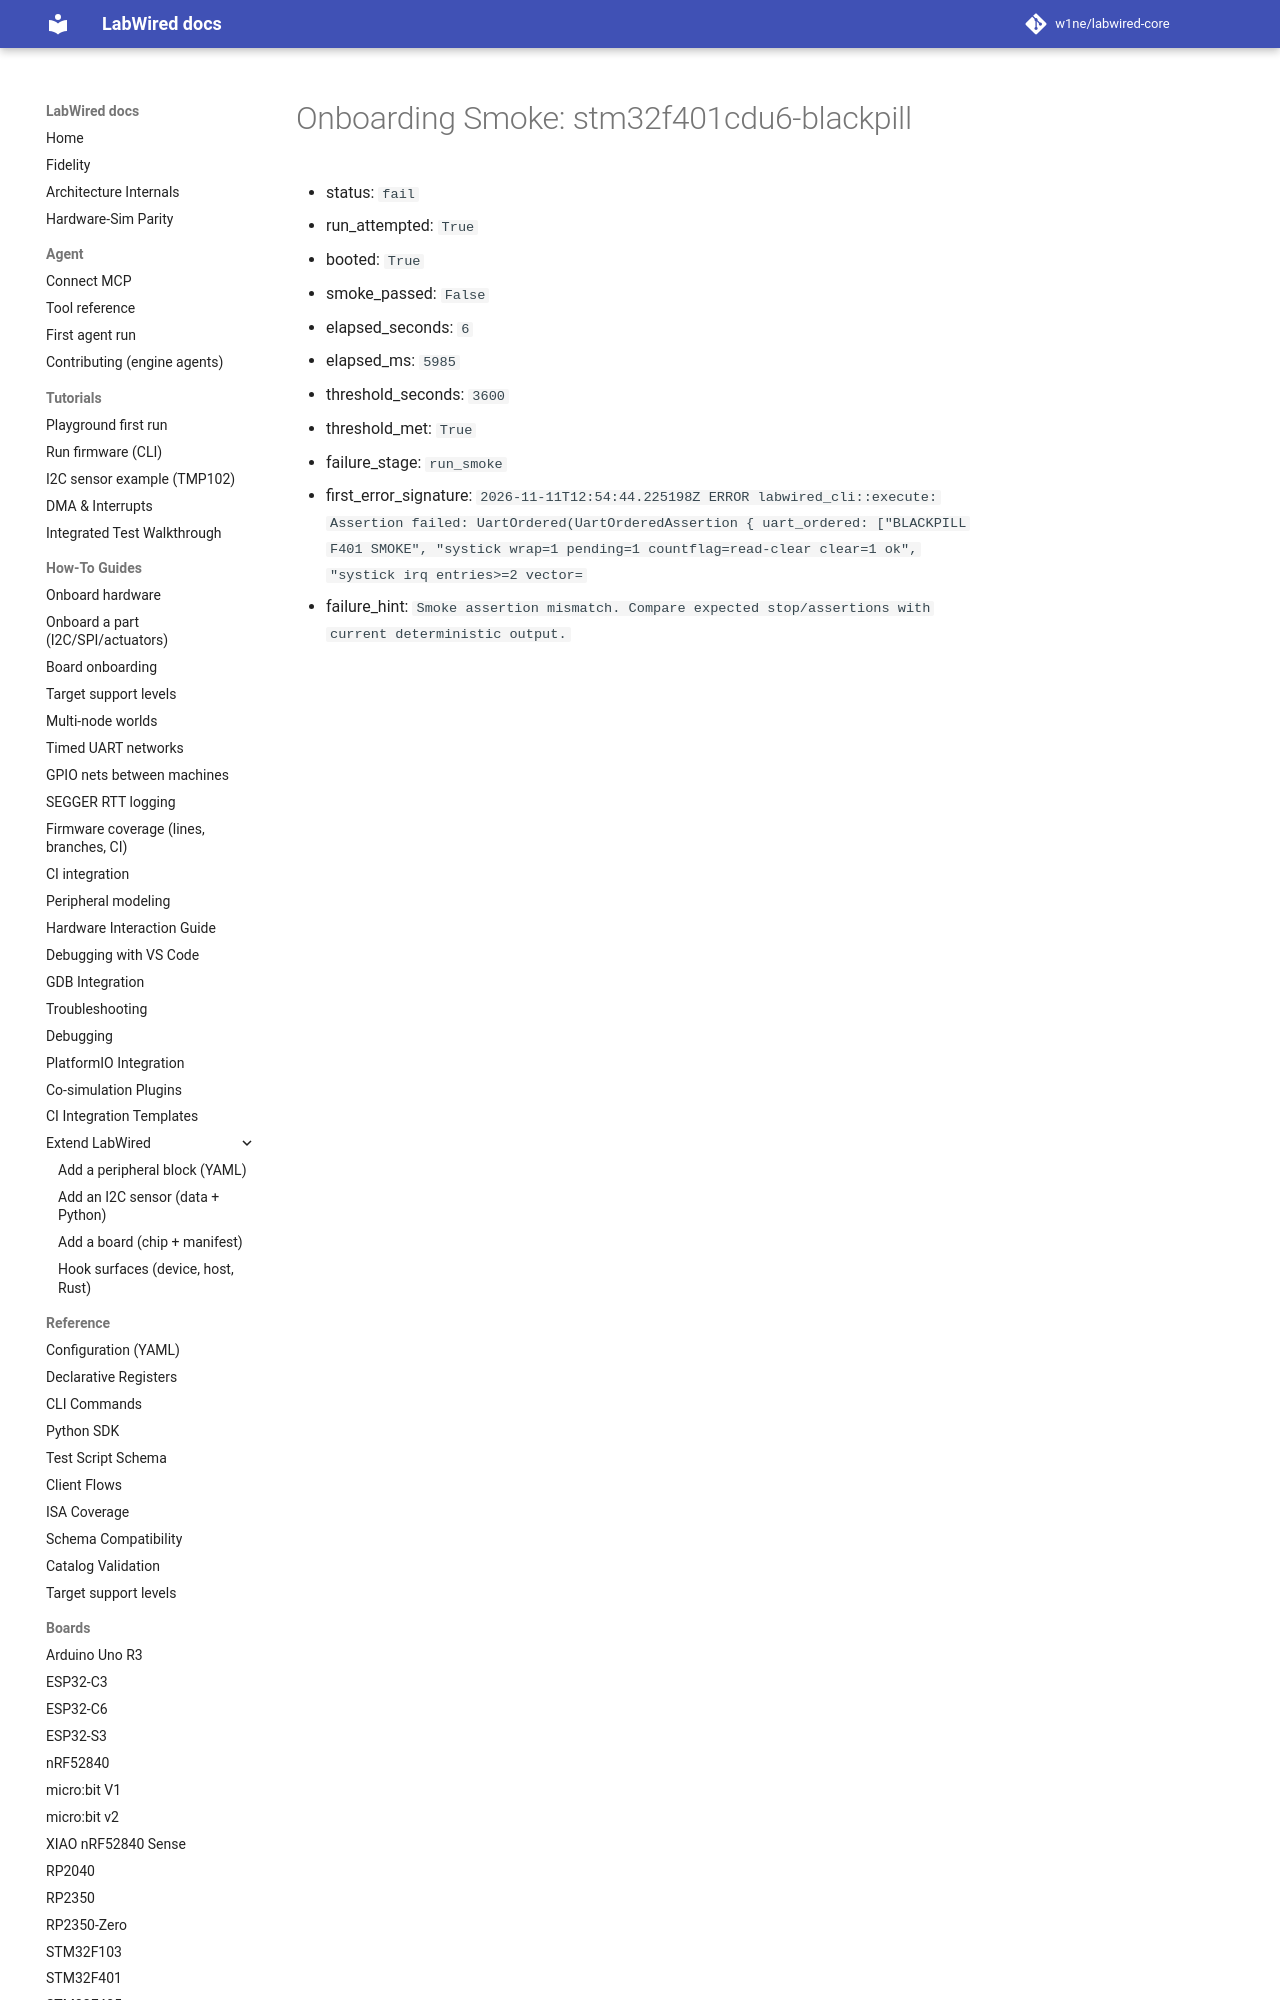

repository: w1ne/labwired-core · page: coverage/renode-onboarding/attempt-history/stm32f401cdu6-blackpill/2026-11-11-pendsv-priority-first-run/onboarding-summary/index.html · generator: mkdocs

# Onboarding Smoke: stm32f401cdu6-blackpill

- status: `fail`
- run_attempted: `True`
- booted: `True`
- smoke_passed: `False`
- elapsed_seconds: `6`
- elapsed_ms: `5985`
- threshold_seconds: `3600`
- threshold_met: `True`
- failure_stage: `run_smoke`
- first_error_signature: `2026-
